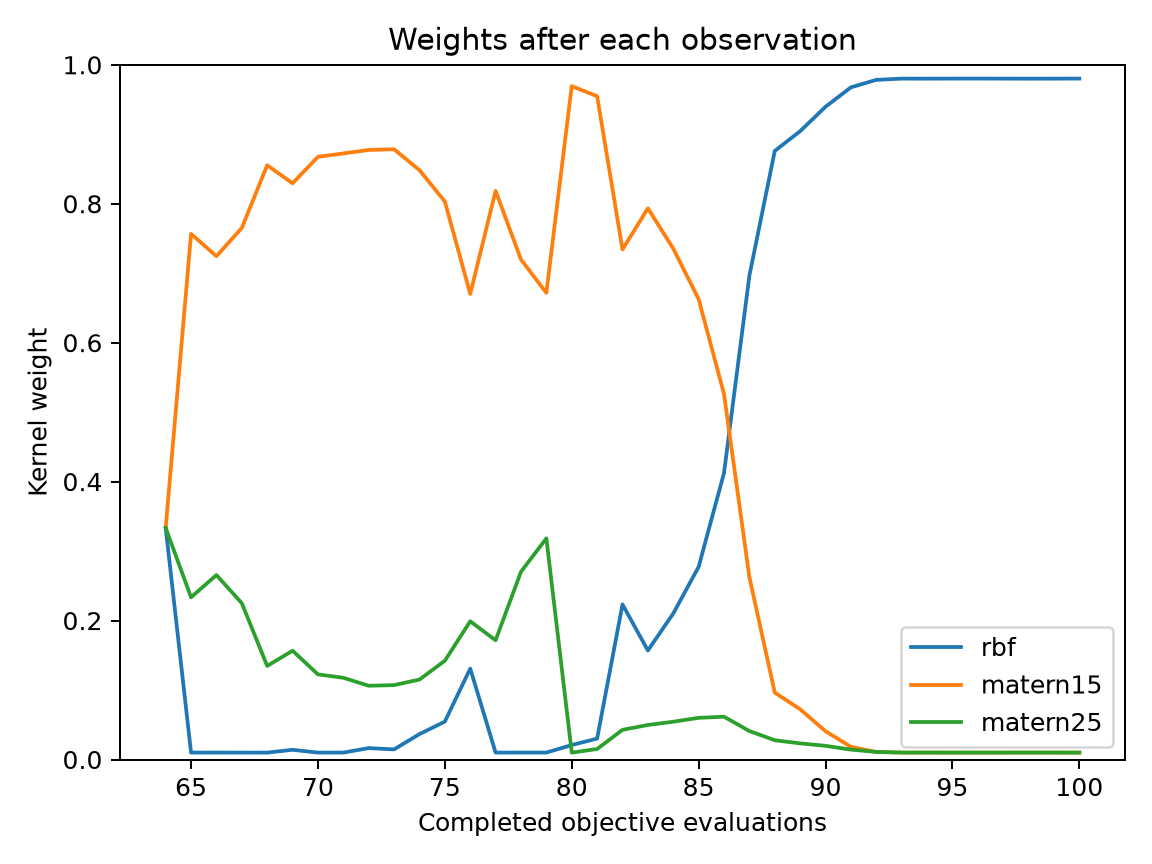

The table this chart was drawn from, first rows:
evaluation, best_objective, normalized_entropy, rbf, matern15, matern25
64, 0.1822, 1, 0.3333, 0.3333, 0.3333
65, 0.1822, 0.543, 0.009953, 0.7566, 0.2335
66, 0.1822, 0.5748, 0.009965, 0.7245, 0.2656
67, 0.1309, 0.5336, 0.009947, 0.7651, 0.2249
68, 0.1309, 0.409, 0.00991, 0.8554, 0.1347
69, 0.1309, 0.4598, 0.01397, 0.8294, 0.1566
70, 0.1309, 0.388, 0.009937, 0.8676, 0.1225
71, 0.1289, 0.3793, 0.00996, 0.8724, 0.1176
72, 0.09461, 0.3825, 0.0164, 0.8774, 0.1062
73, 0.09461, 0.3775, 0.01456, 0.8784, 0.1071
74, 0.09038, 0.4636, 0.03656, 0.8484, 0.1151
75, 0.09038, 0.557, 0.05454, 0.8033, 0.1422
76, 0.08396, 0.7788, 0.1308, 0.6702, 0.199
77, 0.08396, 0.4662, 0.009917, 0.8185, 0.1716
78, 0.08396, 0.5792, 0.009981, 0.7197, 0.2703
79, 0.08396, 0.6168, 0.009985, 0.6717, 0.3183
80, 0.08396, 0.1425, 0.02081, 0.9693, 0.00991
81, 0.08396, 0.1939, 0.0301, 0.9548, 0.01512
82, 0.08396, 0.6337, 0.2232, 0.7341, 0.04268
83, 0.08396, 0.5675, 0.1569, 0.7934, 0.04971
84, 0.07692, 0.6482, 0.2102, 0.7355, 0.05435
85, 0.0763, 0.7256, 0.2774, 0.6627, 0.05997
86, 0.07234, 0.7964, 0.4124, 0.526, 0.06159
87, 0.0661, 0.668, 0.6965, 0.2625, 0.04098
88, 0.0661, 0.4011, 0.876, 0.09624, 0.02772
89, 0.0591, 0.3351, 0.9045, 0.07233, 0.02321
90, 0.05526, 0.2423, 0.9396, 0.04072, 0.01967
91, 0.05526, 0.1507, 0.9675, 0.01824, 0.01423
92, 0.05501, 0.1088, 0.9783, 0.01081, 0.01088
93, 0.05366, 0.1015, 0.9801, 0.009962, 0.009962
94, 0.0525, 0.1016, 0.9801, 0.009969, 0.009969
95, 0.04633, 0.1014, 0.9801, 0.009941, 0.009941
96, 0.04633, 0.1012, 0.9802, 0.009921, 0.009921
97, 0.04633, 0.1015, 0.9801, 0.009954, 0.009954
98, 0.04633, 0.1017, 0.98, 0.009981, 0.009981
99, 0.04535, 0.1015, 0.9801, 0.009963, 0.009963
100, 0.04535, 0.1012, 0.9802, 0.009924, 0.009924
